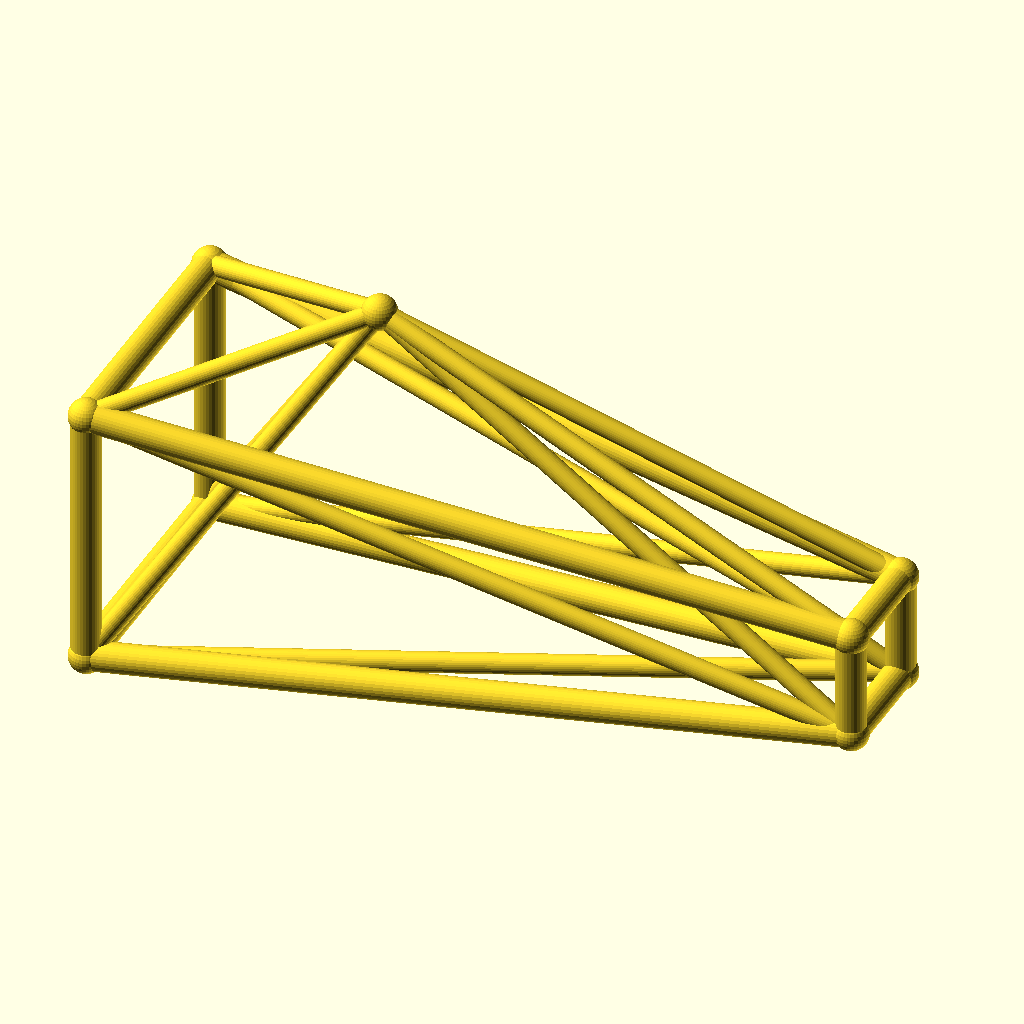
Cell 1 — every parameter at its default value.
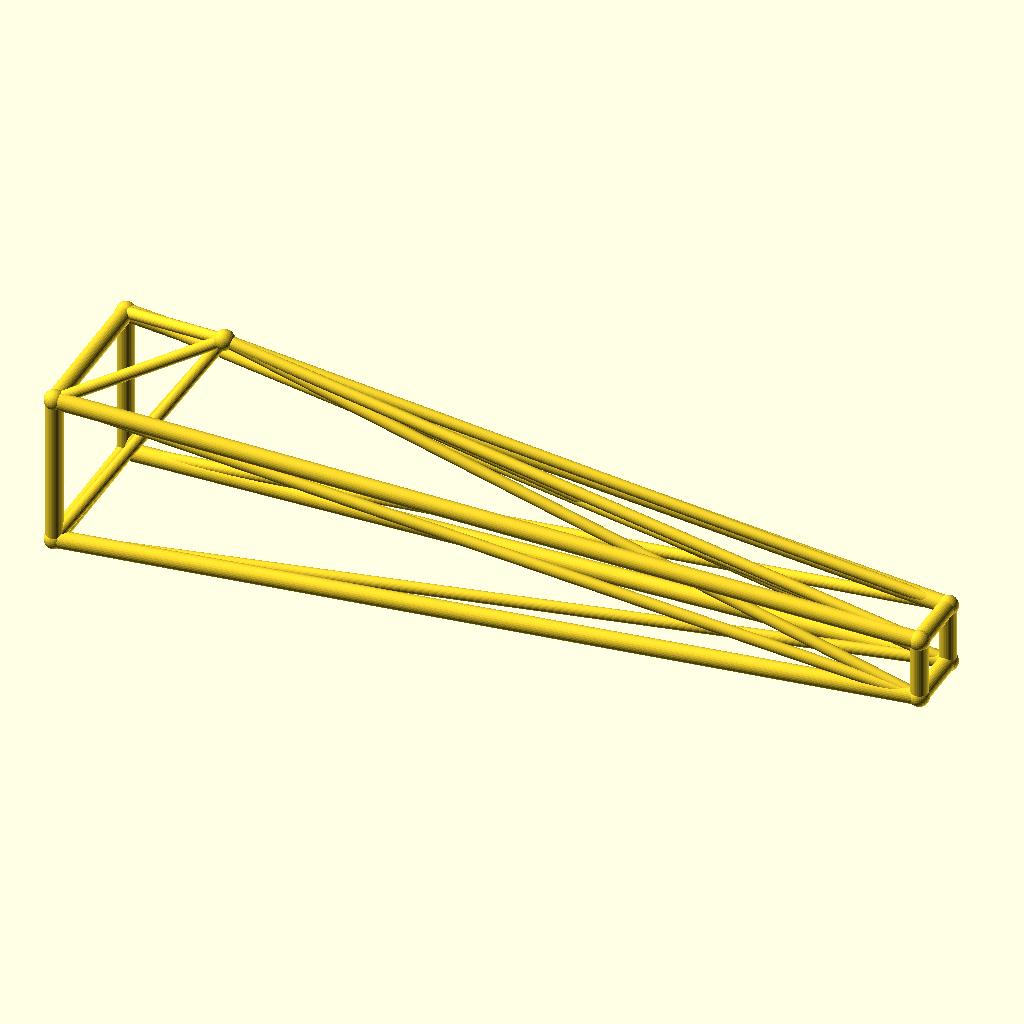
Cell 2 — jib_l set to 220, the other parameters unchanged.
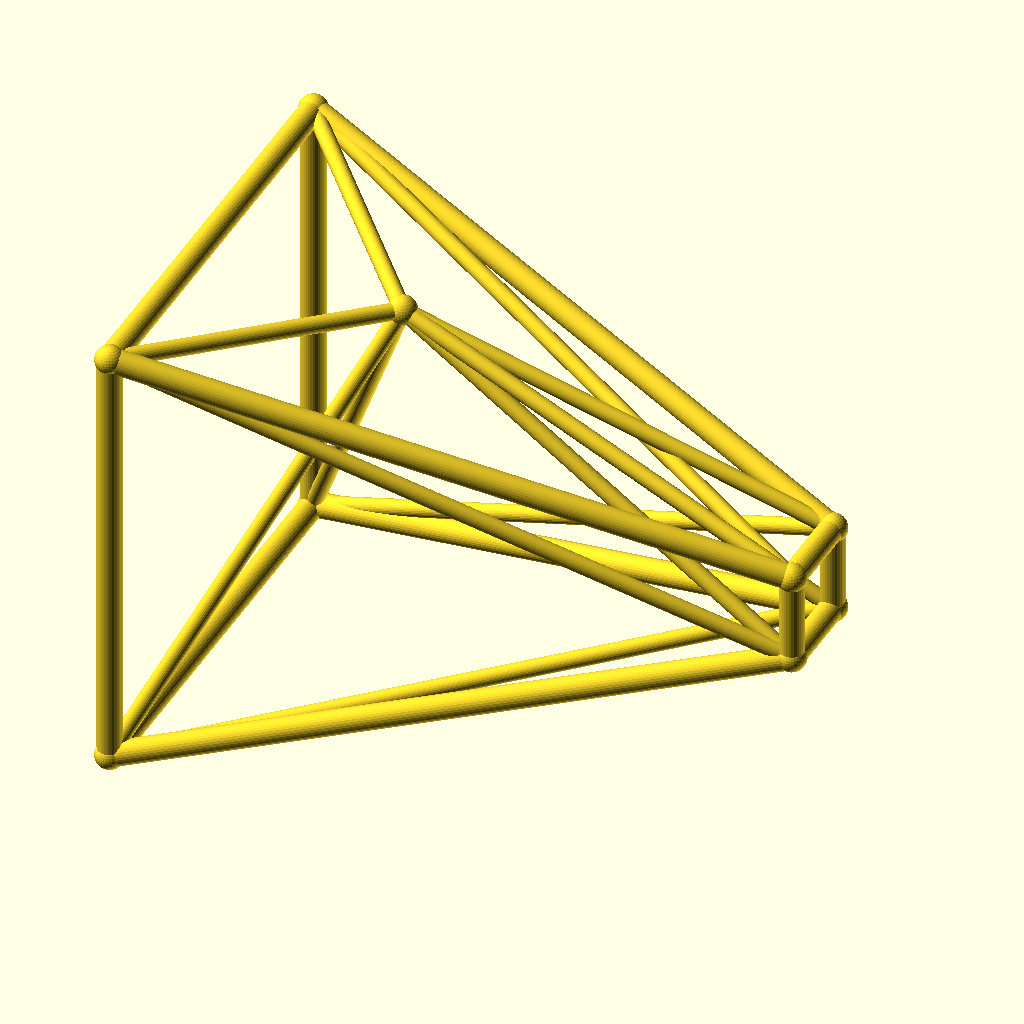
Cell 3: root_w = 40 (everything else at default).
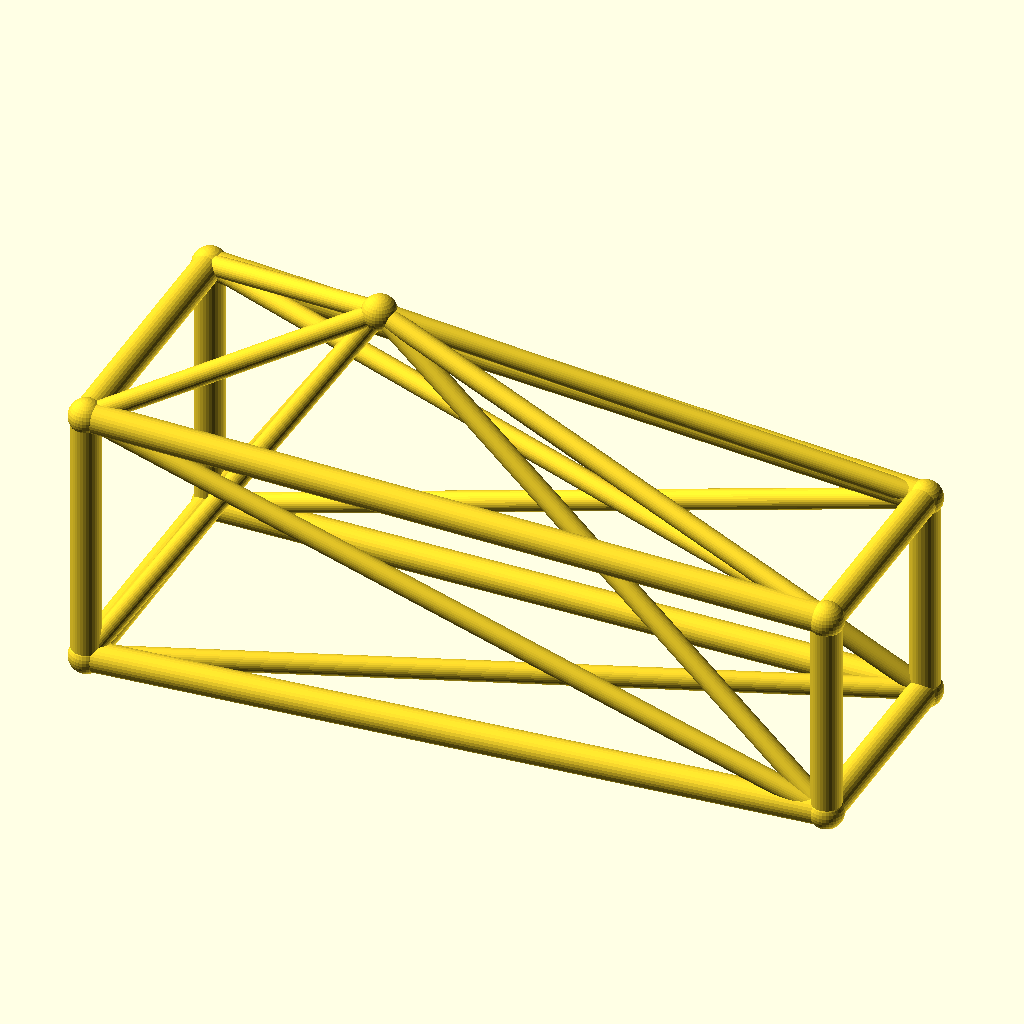
Cell 4 — tip_w set to 16, the other parameters unchanged.
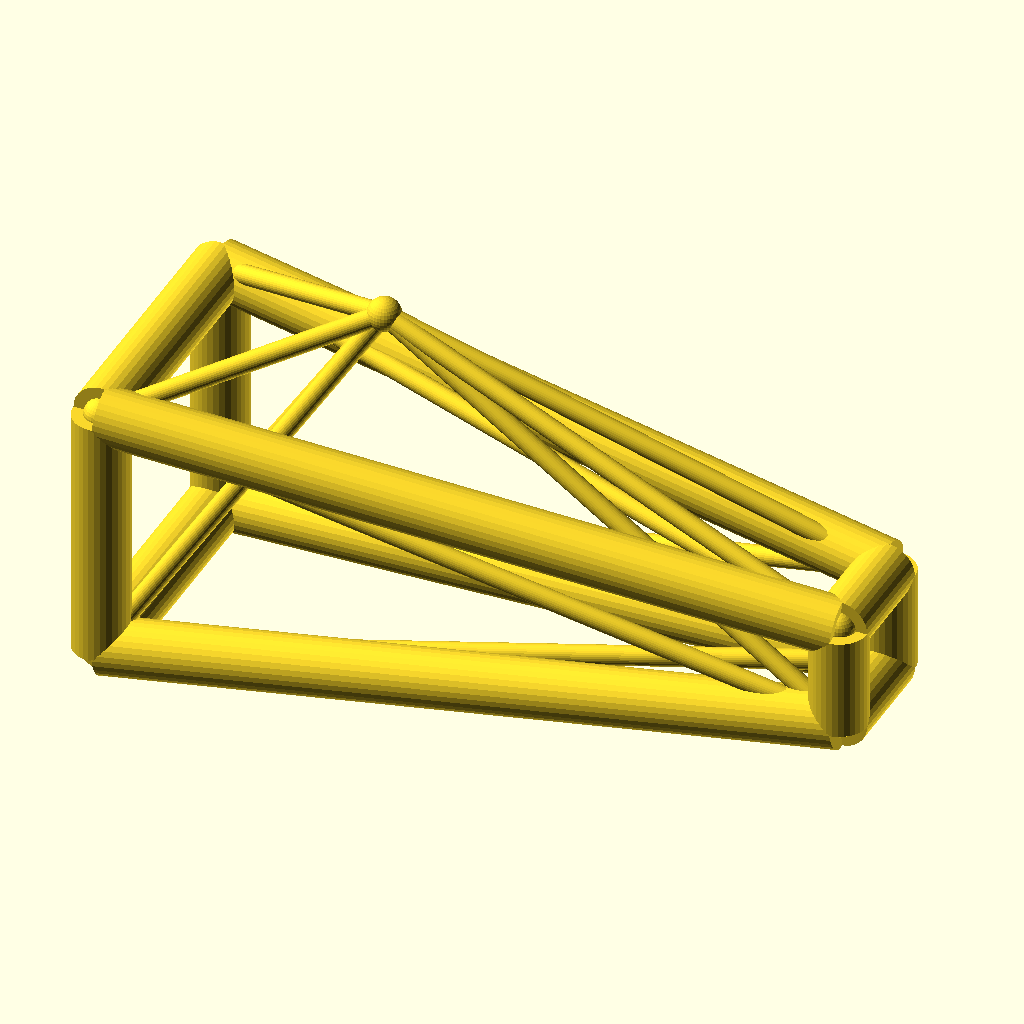
Cell 5: the same model with chord_r = 4.4.
All cells are drawn from the same view direction (rotation 55°, 0°, 25°, orthographic, colour scheme Cornfield), but the view is re-fitted for each cell, so position and scale can differ between cells as well as the parameter.
The OpenSCAD source (optional_data/data/wire3/cranejib/scene_0244.scad):
$fn = 32;

// ----------------------------------------------------------------------
// Crane jib: kingpost jib, 110 mm
// ----------------------------------------------------------------------

// --- parameters (mm) ---
jib_l = 110;              // jib length, X
root_w = 20;              // half width of the root ring
tip_w = 8;                // half width of the tip ring
deck_h = 22;              // height of the jib axis
chord_r = 2.2;            // ring and chord radius
brace_r = 1.5;            // diagonal radius
joint_r = 2.6;            // joint ball radius
post_h = 35;              // kingpost height above the axis
kp_x = 35;                // kingpost position along the jib

bbox_x = jib_l + 2 * joint_r;  // overall X, joints included
bbox_y = 2 * root_w + 2 * joint_r;  // overall Y, joints included
bbox_z = 55 + 2 * joint_r;  // overall Z, joints included
chord_d = 2 * chord_r;  // chord stock diameter
brace_d = 2 * brace_r;  // brace stock diameter
root_d = 2 * root_w;  // root ring section
tip_d = 2 * tip_w;  // tip ring section
jib_h = 2 * root_w;  // root ring height
nodes = [[0, -root_w, deck_h - root_w], [0, root_w, deck_h - root_w], [0, root_w, deck_h + root_w], [0, -root_w, deck_h + root_w], [jib_l, -tip_w, deck_h - tip_w], [jib_l, tip_w, deck_h - tip_w], [jib_l, tip_w, deck_h + tip_w], [jib_l, -tip_w, deck_h + tip_w], [kp_x, 0, deck_h + post_h]];

module member(a, b, r) {
  /* round stock from joint a to joint b, ends buried in the joint balls */
  d = b - a;
  length = norm(d);
  translate(a) rotate([0, acos(d[2] / length), atan2(d[1], d[0])])
    cylinder(h = length, r = r);
}

module joint(p, r) {
  /* ball at the joint centre, fatter than every member meeting there */
  translate(p) sphere(r = r);
}

/* members - each call is one graph edge */
member(nodes[0], nodes[1], chord_r);
member(nodes[1], nodes[2], chord_r);
member(nodes[2], nodes[3], chord_r);
member(nodes[3], nodes[0], chord_r);
member(nodes[4], nodes[5], chord_r);
member(nodes[5], nodes[6], chord_r);
member(nodes[6], nodes[7], chord_r);
member(nodes[7], nodes[4], chord_r);
member(nodes[0], nodes[4], chord_r);
member(nodes[0], nodes[5], brace_r);
member(nodes[8], nodes[0], brace_r);
member(nodes[8], nodes[4], brace_r);
member(nodes[1], nodes[5], chord_r);
member(nodes[1], nodes[6], brace_r);
member(nodes[8], nodes[1], brace_r);
member(nodes[8], nodes[5], brace_r);
member(nodes[2], nodes[6], chord_r);
member(nodes[2], nodes[7], brace_r);
member(nodes[8], nodes[2], brace_r);
member(nodes[8], nodes[6], brace_r);
member(nodes[3], nodes[7], chord_r);
member(nodes[3], nodes[4], brace_r);
member(nodes[8], nodes[3], brace_r);
member(nodes[8], nodes[7], brace_r);

/* joint balls */
for (p = nodes) joint(p, joint_r);
Parameter table extracted from the source (name, type, default, range or options):
jib_l: number, default 110
root_w: number, default 20
tip_w: number, default 8
deck_h: number, default 22
chord_r: number, default 2.2
brace_r: number, default 1.5
joint_r: number, default 2.6
post_h: number, default 35
kp_x: number, default 35
